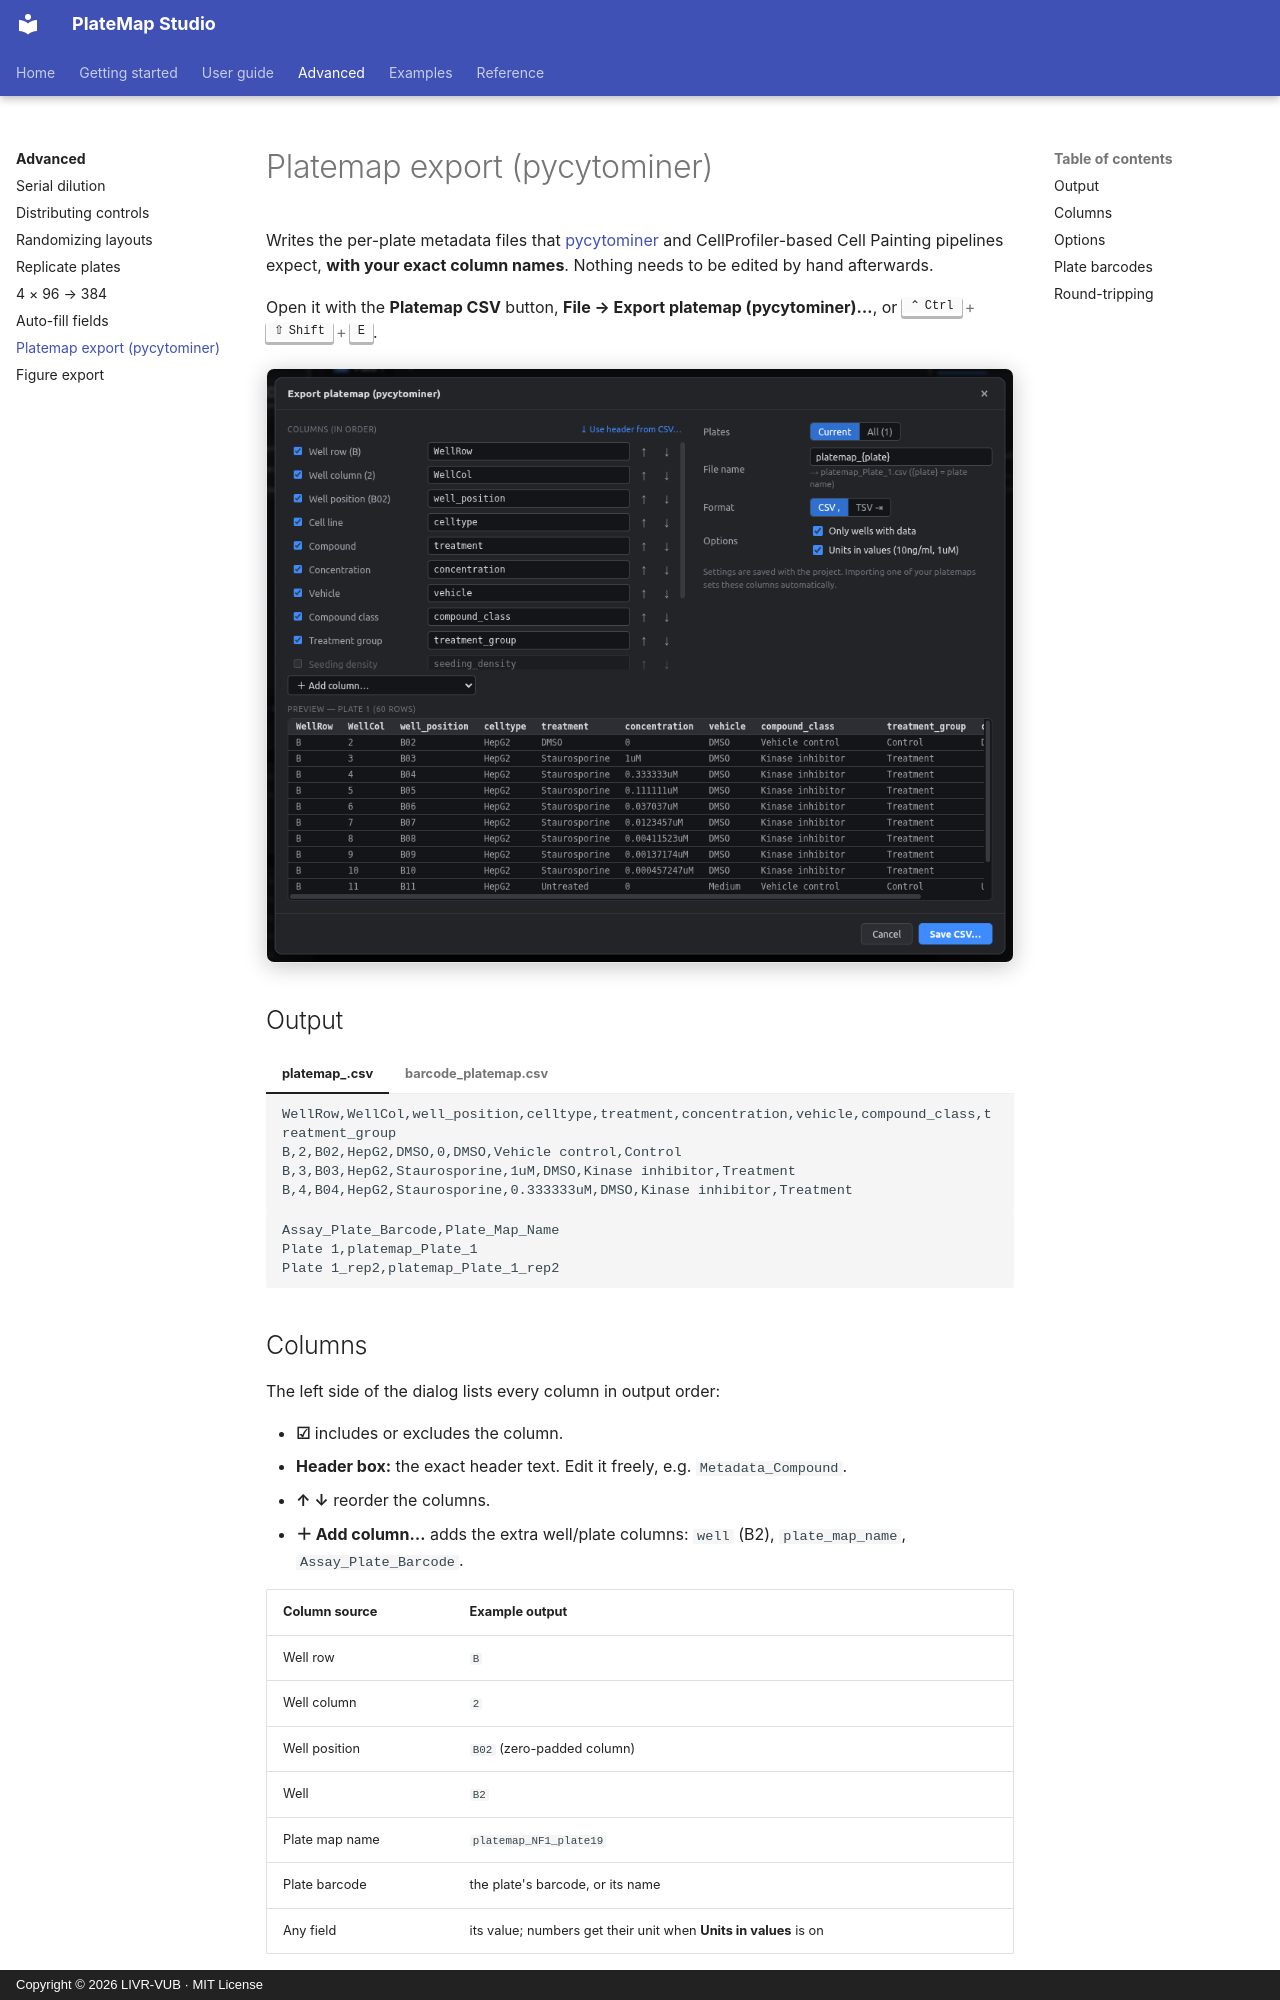

repository: LIVR-VUB/Platemap-studio · page: advanced/platemap-export/index.html · generator: mkdocs · copyright: Copyright © 2026 LIVR-VUB · MIT License

# Platemap export (pycytominer)

Writes the per-plate metadata files that [pycytominer](https://github.com/cytomining/pycytominer) and CellProfiler-based Cell Painting pipelines expect, **with your exact column names**. Nothing needs to be edited by hand afterwards.

Open it with the **Platemap CSV** button, **File → Export platemap (pycytominer)…**, or ++ctrl+shift+e++.

<figure markdown="span">
  ![Platemap dialog](../assets/screens/platemap-dialog.png){ .shot }
</figure>

## Output

=== "platemap_<plate>.csv"

    ```csv
    WellRow,WellCol,well_position,celltype,treatment,concentration,vehicle,compound_class,treatment_group
    B,2,B02,HepG2,DMSO,0,DMSO,Vehicle control,Control
    B,3,B03,HepG2,Staurosporine,1uM,DMSO,Kinase inhibitor,Treatment
    B,4,B04,HepG2,Staurosporine,0.333333uM,DMSO,Kinase inhibitor,Treatment
    ```

=== "barcode_platemap.csv"

    ```csv
    Assay_Plate_Barcode,Plate_Map_Name
    Plate 1,platemap_Plate_1
    Plate 1_rep2,platemap_Plate_1_rep2
    ```

## Columns

The left side of the dialog lists every column in output order:

- **☑** includes or excludes the column.
- **Header box:** the exact header text. Edit it freely, e.g. `Metadata_Compound`.
- **↑ ↓** reorder the columns.
- **＋ Add column…** adds the extra well/plate columns: `well` (B2), `plate_map_name`, `Assay_Plate_Barcode`.

| Column source | Example output |
|---|---|
| Well row | `B` |
| Well column | `2` |
| Well position | `B02` (zero-padded column) |
| Well | `B2` |
| Plate map name | `platemap_NF1_plate19` |
| Plate barcode | the plate's barcode, or its name |
| Any field | its value; numbers get their unit when **Units in values** is on |

!!! tip "Copy the layout from an existing file"
    **⤓ Use header from CSV…** reads the header row of one of your existing platemaps and copies its **names and order** exactly. Unknown headers become new fields. New projects then remember this layout.
